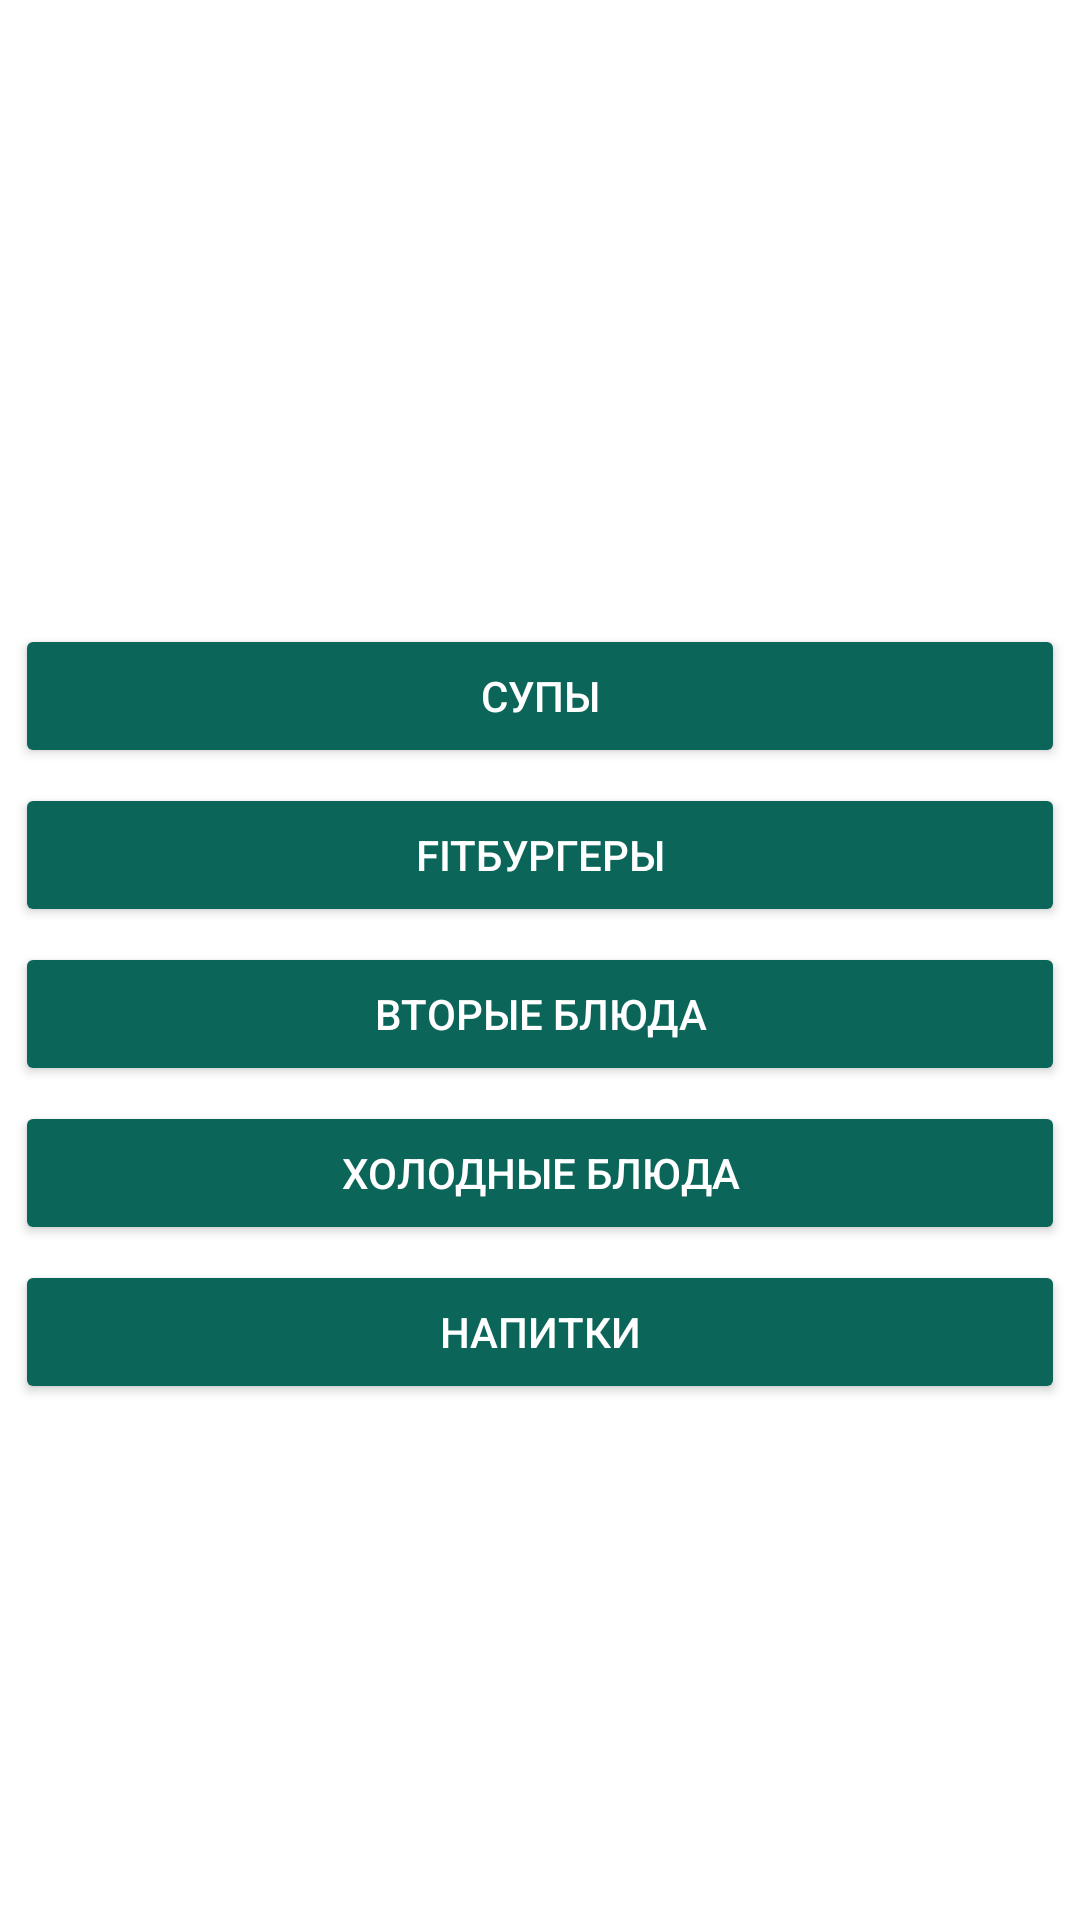

Here is an Android app screen rendered from its layout file. Give the layout XML and the strings, colors and styles it references.
<!-- AndroidManifest.xml: application theme Theme.ESedu -->
<!-- res/layout/activity_menumenu.xml -->
<?xml version="1.0" encoding="utf-8"?>
<androidx.constraintlayout.widget.ConstraintLayout xmlns:android="http://schemas.android.com/apk/res/android"
    xmlns:app="http://schemas.android.com/apk/res-auto"
    xmlns:tools="http://schemas.android.com/tools"
    android:layout_width="match_parent"
    android:layout_height="match_parent"
    android:orientation="vertical"
    android:background="@color/backgroundColor"
    tools:context=".menumenuActivity">

    <Button
        android:id="@+id/soupmenu"
        android:layout_width="match_parent"
        android:layout_height="wrap_content"
        android:layout_margin="5dp"
        android:layout_weight="1"
        android:backgroundTint="@color/buttonColor"
        android:text="Супы"
        android:textColor="@color/textOnButton"
        app:layout_constraintBottom_toBottomOf="parent"
        app:layout_constraintEnd_toEndOf="parent"
        app:layout_constraintHorizontal_bias="0.0"
        app:layout_constraintStart_toStartOf="parent"
        app:layout_constraintTop_toTopOf="parent"
        app:layout_constraintVertical_bias="0.349" />

    <Button
        android:id="@+id/desertMenu"
        android:layout_width="match_parent"
        android:layout_height="wrap_content"
        android:layout_margin="5dp"
        android:layout_marginTop="20dp"
        android:layout_weight="1"
        android:backgroundTint="@color/buttonColor"
        android:text="Холодные блюда"
        android:textColor="@color/textOnButton"
        app:layout_constraintBottom_toBottomOf="parent"
        app:layout_constraintTop_toBottomOf="@+id/dishesmenu"
        app:layout_constraintVertical_bias="0.0"
        tools:layout_editor_absoluteX="-6dp" />

    <Button
        android:id="@+id/fitburgersmenu"
        android:layout_width="match_parent"
        android:layout_height="wrap_content"
        android:layout_margin="5dp"
        android:layout_marginTop="20dp"
        android:layout_weight="1"
        android:backgroundTint="@color/buttonColor"
        android:text="Fitбургеры"
        android:textColor="@color/textOnButton"
        app:layout_constraintBottom_toBottomOf="parent"
        app:layout_constraintTop_toBottomOf="@+id/soupmenu"
        app:layout_constraintVertical_bias="0.0"
        tools:layout_editor_absoluteX="-6dp" />

    <Button
        android:id="@+id/drinksButton"
        android:layout_width="match_parent"
        android:layout_height="wrap_content"
        android:layout_margin="5dp"
        android:layout_marginTop="60dp"
        android:layout_weight="1"
        android:backgroundTint="@color/buttonColor"
        android:text="Напитки"
        android:textColor="@color/textOnButton"
        app:layout_constraintBottom_toBottomOf="parent"
        app:layout_constraintTop_toBottomOf="@+id/desertMenu"
        app:layout_constraintVertical_bias="0.0"
        tools:layout_editor_absoluteX="-6dp" />

    <Button
        android:id="@+id/dishesmenu"
        android:layout_width="match_parent"
        android:layout_height="wrap_content"
        android:layout_margin="5dp"
        android:layout_marginTop="20dp"
        android:layout_weight="1"
        android:backgroundTint="@color/buttonColor"
        android:text="Вторые блюда"
        android:textColor="@color/textOnButton"
        app:layout_constraintBottom_toBottomOf="parent"
        app:layout_constraintTop_toBottomOf="@+id/fitburgersmenu"
        app:layout_constraintVertical_bias="0.0"
        tools:layout_editor_absoluteX="-6dp" />

</androidx.constraintlayout.widget.ConstraintLayout>
<!-- resources referenced by this layout -->
<resources>
  <color name="backgroundColor">#FFFFFFFF</color>
  <color name="buttonColor">#0B6659</color>
  <color name="textOnButton">#FFFFFFFF</color>
  <style name="Theme.ESedu" parent="Base.Theme.ESedu" />
  <style name="Base.Theme.ESedu" parent="Theme.Material3.DayNight.NoActionBar">
          
          
      </style>
</resources>
